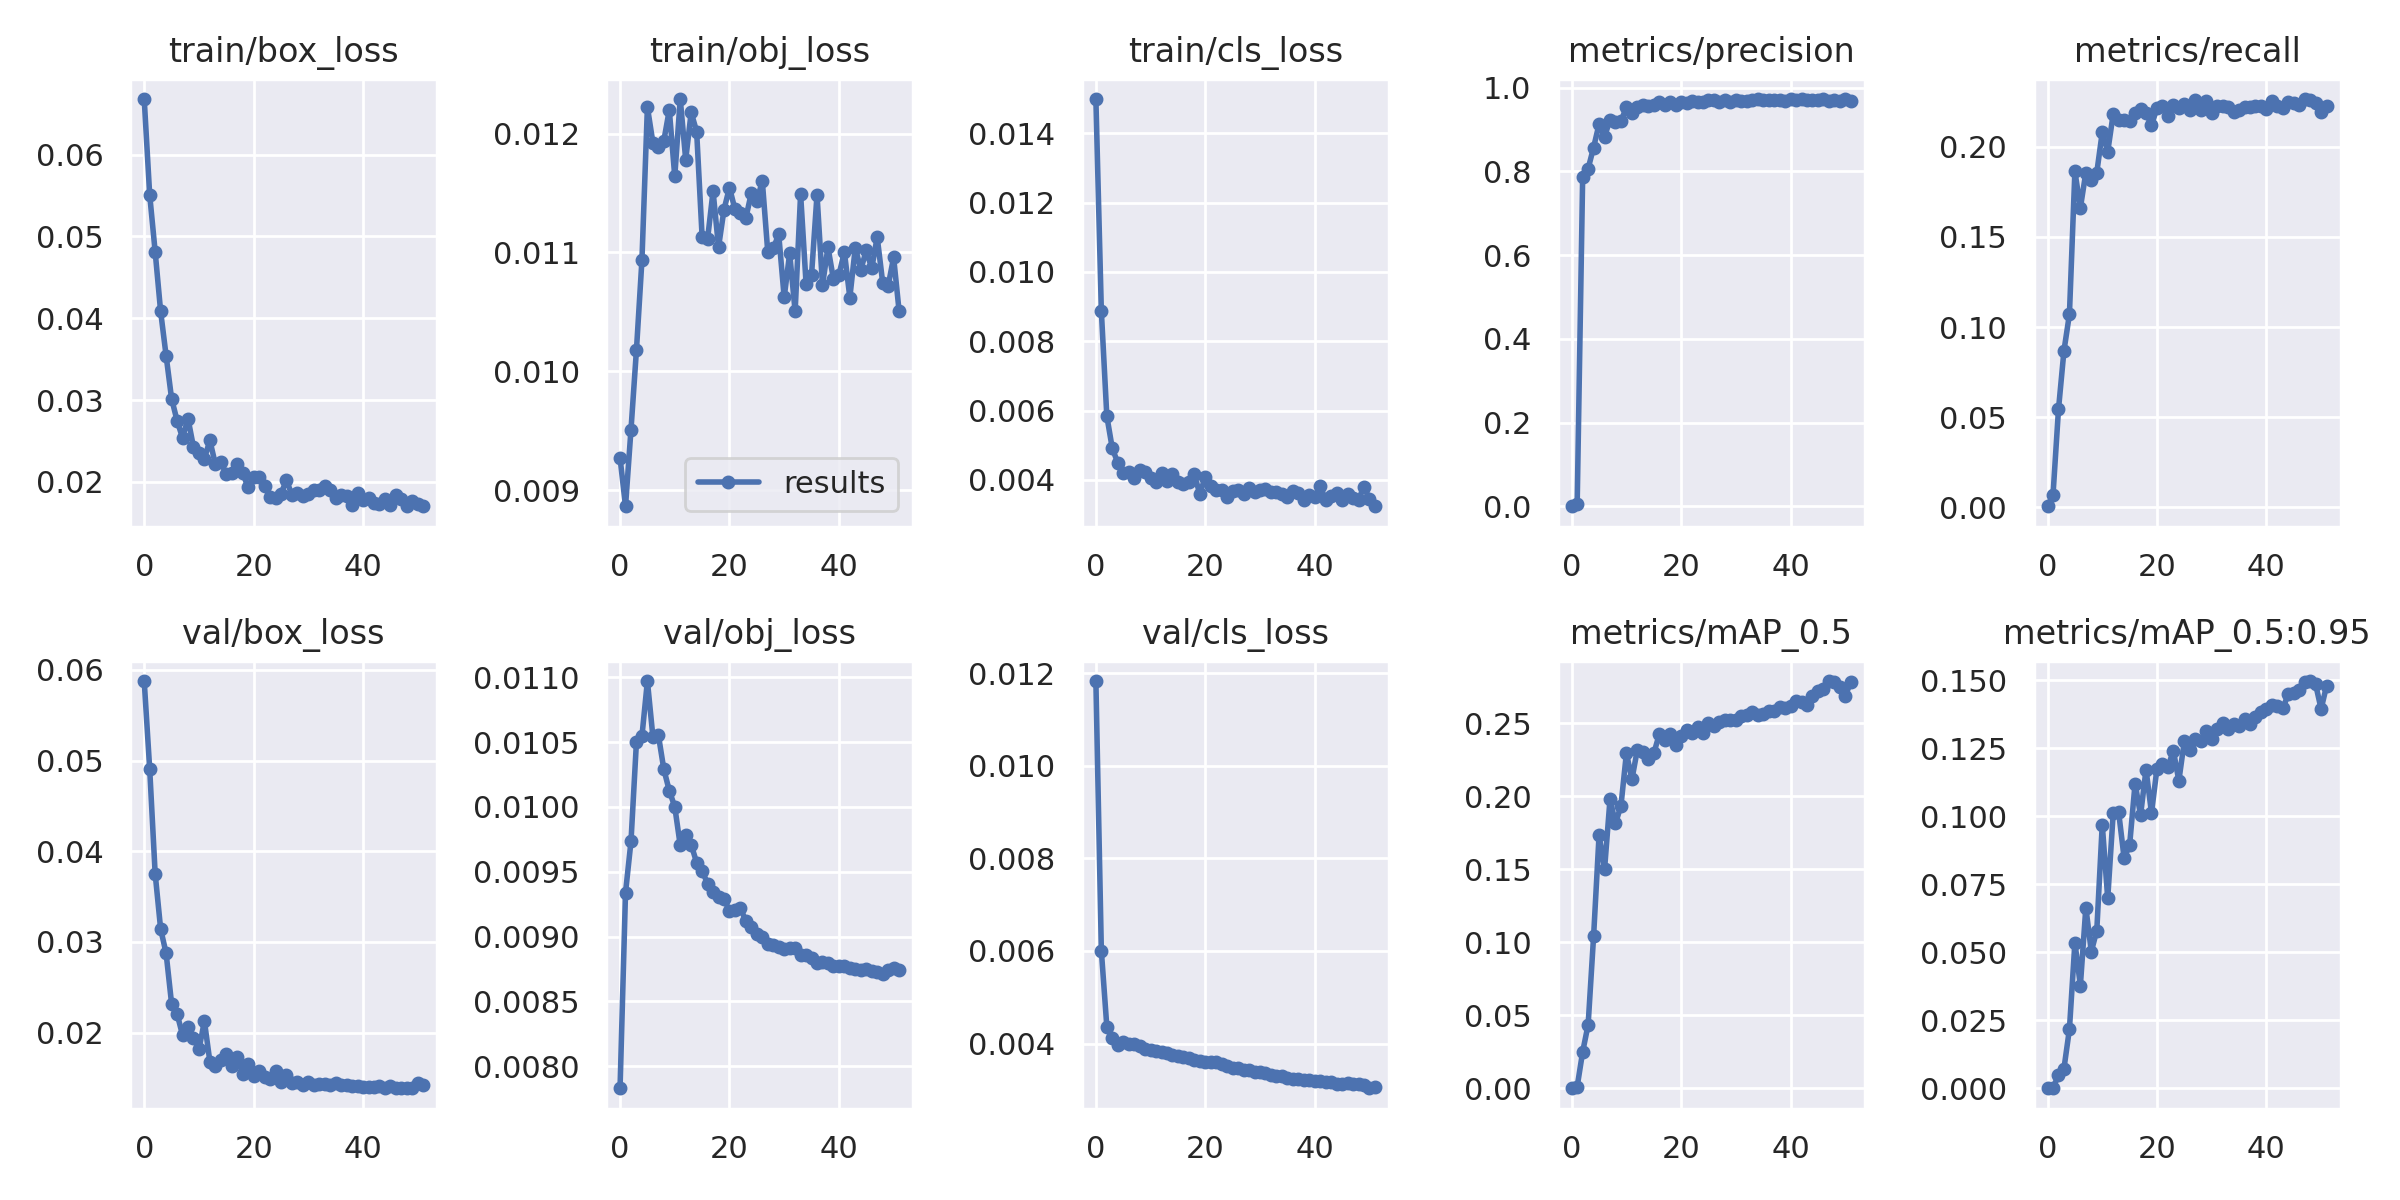

Source data for this figure (header and first rows):
epoch, train/box_loss, train/obj_loss, train/cls_loss, metrics/precision, metrics/recall, metrics/mAP_0.5, metrics/mAP_0.5:0.95, val/box_loss, val/obj_loss, val/cls_loss, x/lr0, x/lr1, x/lr2
0, 0.0668, 0.00927, 0.01499, 0.0003388, 0.0006631, 4.8314e-05, 9.6566e-06, 0.05878, 0.00783, 0.01183, 0.001559, 0.001559, 0.0272
1, 0.05509, 0.008864, 0.008868, 0.005784, 0.006963, 0.001181, 0.0002094, 0.04909, 0.009339, 0.006003, 0.003159, 0.003159, 0.0038
2, 0.04813, 0.009509, 0.005841, 0.7853, 0.05438, 0.02494, 0.004727, 0.03754, 0.009734, 0.004367, 0.003197, 0.003197, 0.003197
3, 0.04084, 0.01018, 0.004906, 0.8065, 0.08687, 0.04358, 0.00725, 0.03143, 0.0105, 0.004119, 0.003189, 0.003189, 0.003189
4, 0.03543, 0.01094, 0.004494, 0.8569, 0.1071, 0.1042, 0.02173, 0.02875, 0.01055, 0.003977, 0.003175, 0.003175, 0.003175
5, 0.03019, 0.01222, 0.004191, 0.9127, 0.1863, 0.1734, 0.05356, 0.0232, 0.01097, 0.004037, 0.003156, 0.003156, 0.003156
6, 0.0275, 0.01193, 0.004228, 0.8827, 0.1661, 0.1499, 0.03779, 0.02209, 0.01054, 0.00399, 0.003132, 0.003132, 0.003132
7, 0.02539, 0.01189, 0.00406, 0.9232, 0.1857, 0.1981, 0.06648, 0.01973, 0.01056, 0.003989, 0.003102, 0.003102, 0.003102
8, 0.02774, 0.01194, 0.004285, 0.9183, 0.1816, 0.1814, 0.05029, 0.0206, 0.01029, 0.003943, 0.003067, 0.003067, 0.003067
9, 0.02427, 0.0122, 0.004222, 0.9195, 0.1857, 0.1935, 0.05799, 0.01939, 0.01013, 0.003877, 0.003027, 0.003027, 0.003027
10, 0.02348, 0.01164, 0.004056, 0.9533, 0.208, 0.2296, 0.09701, 0.01814, 0.01, 0.003864, 0.002982, 0.002982, 0.002982
11, 0.02283, 0.01229, 0.003927, 0.9402, 0.1973, 0.2116, 0.06984, 0.02126, 0.009704, 0.003851, 0.002932, 0.002932, 0.002932
12, 0.02508, 0.01178, 0.004205, 0.9543, 0.2181, 0.232, 0.1011, 0.0168, 0.009783, 0.003824, 0.002878, 0.002878, 0.002878
13, 0.02217, 0.01218, 0.003967, 0.9593, 0.215, 0.2307, 0.1015, 0.01635, 0.009709, 0.00379, 0.00282, 0.00282, 0.00282
14, 0.02238, 0.01202, 0.00418, 0.9551, 0.2149, 0.2254, 0.08461, 0.01692, 0.009571, 0.003751, 0.002757, 0.002757, 0.002757
15, 0.02098, 0.01113, 0.003931, 0.9576, 0.2144, 0.2294, 0.08943, 0.01767, 0.009506, 0.003732, 0.002691, 0.002691, 0.002691
16, 0.02105, 0.01111, 0.003889, 0.9651, 0.2188, 0.2425, 0.1121, 0.0163, 0.009409, 0.00372, 0.002621, 0.002621, 0.002621
17, 0.02216, 0.01152, 0.003943, 0.9586, 0.2212, 0.2386, 0.1005, 0.01732, 0.009347, 0.003685, 0.002548, 0.002548, 0.002548
18, 0.02107, 0.01104, 0.004156, 0.9662, 0.2187, 0.2428, 0.1172, 0.01548, 0.009308, 0.003648, 0.002472, 0.002472, 0.002472
19, 0.01932, 0.01136, 0.003585, 0.9572, 0.2119, 0.2354, 0.1013, 0.0165, 0.009291, 0.003622, 0.002393, 0.002393, 0.002393
20, 0.02058, 0.01155, 0.00409, 0.9644, 0.2215, 0.2414, 0.1176, 0.01519, 0.009198, 0.003612, 0.002312, 0.002312, 0.002312
21, 0.02064, 0.01136, 0.003822, 0.9642, 0.2224, 0.2457, 0.1193, 0.01575, 0.009208, 0.003605, 0.002229, 0.002229, 0.002229
22, 0.01951, 0.01133, 0.00372, 0.9674, 0.2168, 0.2437, 0.1182, 0.01508, 0.009219, 0.003596, 0.002144, 0.002144, 0.002144
23, 0.01816, 0.01129, 0.003697, 0.9663, 0.2231, 0.2473, 0.1241, 0.01488, 0.009119, 0.00355, 0.002058, 0.002058, 0.002058
24, 0.01801, 0.0115, 0.003506, 0.9649, 0.2217, 0.2437, 0.1131, 0.01574, 0.009074, 0.00352, 0.001971, 0.001971, 0.001971
25, 0.01857, 0.01143, 0.003683, 0.9694, 0.2235, 0.2506, 0.1277, 0.01456, 0.009016, 0.003481, 0.001883, 0.001883, 0.001883
26, 0.0202, 0.0116, 0.003695, 0.9695, 0.2202, 0.2484, 0.1244, 0.01527, 0.008994, 0.003467, 0.001794, 0.001794, 0.001794
27, 0.01841, 0.011, 0.003592, 0.9666, 0.2261, 0.2513, 0.1284, 0.01445, 0.008942, 0.003436, 0.001706, 0.001706, 0.001706
28, 0.0187, 0.01103, 0.003759, 0.9714, 0.2206, 0.2521, 0.1279, 0.0145, 0.008939, 0.003426, 0.001618, 0.001618, 0.001618
29, 0.01832, 0.01115, 0.003656, 0.9653, 0.2255, 0.2524, 0.1314, 0.01424, 0.008918, 0.003389, 0.00153, 0.00153, 0.00153
30, 0.01854, 0.01062, 0.003698, 0.9705, 0.2188, 0.2522, 0.1286, 0.01451, 0.008903, 0.00339, 0.001444, 0.001444, 0.001444
31, 0.01901, 0.01099, 0.003749, 0.9687, 0.2225, 0.255, 0.1321, 0.01422, 0.00891, 0.003374, 0.001359, 0.001359, 0.001359
32, 0.01901, 0.0105, 0.003661, 0.9673, 0.2224, 0.2554, 0.1344, 0.01438, 0.008914, 0.003329, 0.001276, 0.001276, 0.001276
33, 0.01945, 0.01149, 0.003647, 0.9707, 0.2221, 0.2579, 0.132, 0.01435, 0.008861, 0.0033, 0.001195, 0.001195, 0.001195
34, 0.01901, 0.01074, 0.00358, 0.9718, 0.2195, 0.2561, 0.1338, 0.01419, 0.008854, 0.003294, 0.001116, 0.001116, 0.001116
35, 0.01809, 0.01081, 0.003516, 0.9714, 0.2204, 0.2561, 0.1331, 0.0144, 0.008832, 0.003257, 0.00104, 0.00104, 0.00104
36, 0.01838, 0.01149, 0.003687, 0.9707, 0.2221, 0.2583, 0.1358, 0.01418, 0.008797, 0.003234, 0.0009662, 0.0009662, 0.0009662
37, 0.01827, 0.01072, 0.003631, 0.9704, 0.2221, 0.2582, 0.134, 0.01422, 0.008805, 0.003233, 0.0008963, 0.0008963, 0.0008963
38, 0.01715, 0.01104, 0.003431, 0.9713, 0.2228, 0.2612, 0.1367, 0.01413, 0.008793, 0.003211, 0.0008298, 0.0008298, 0.0008298
39, 0.0186, 0.01078, 0.003549, 0.969, 0.2225, 0.2606, 0.1385, 0.01409, 0.008772, 0.003205, 0.0007672, 0.0007672, 0.0007672
40, 0.01774, 0.01081, 0.003507, 0.9726, 0.2212, 0.2621, 0.1396, 0.01399, 0.008773, 0.003193, 0.0007086, 0.0007086, 0.0007086
41, 0.01807, 0.011, 0.003833, 0.9699, 0.2251, 0.2652, 0.1409, 0.01396, 0.008773, 0.003186, 0.0006542, 0.0006542, 0.0006542
42, 0.01736, 0.01062, 0.003411, 0.9715, 0.2228, 0.2646, 0.1408, 0.014, 0.008759, 0.003178, 0.0006044, 0.0006044, 0.0006044
43, 0.01735, 0.01104, 0.003531, 0.9705, 0.2215, 0.2627, 0.1398, 0.01413, 0.008751, 0.003161, 0.0005592, 0.0005592, 0.0005592
44, 0.01788, 0.01086, 0.003614, 0.9701, 0.2248, 0.269, 0.1449, 0.01386, 0.008739, 0.003138, 0.000519, 0.000519, 0.000519
45, 0.01716, 0.01102, 0.003413, 0.9706, 0.2241, 0.2724, 0.1453, 0.0141, 0.008748, 0.003135, 0.0004837, 0.0004837, 0.0004837
46, 0.01835, 0.01087, 0.003599, 0.9716, 0.2231, 0.2733, 0.1466, 0.0139, 0.008737, 0.003139, 0.0004536, 0.0004536, 0.0004536
47, 0.0179, 0.01113, 0.003486, 0.9675, 0.2265, 0.279, 0.1496, 0.01388, 0.008724, 0.00313, 0.0004288, 0.0004288, 0.0004288
48, 0.01708, 0.01075, 0.003429, 0.9702, 0.2258, 0.2783, 0.1498, 0.01391, 0.00871, 0.003121, 0.0004094, 0.0004094, 0.0004094
49, 0.01764, 0.01072, 0.003804, 0.9689, 0.2245, 0.2752, 0.1486, 0.0139, 0.008741, 0.003113, 0.0003954, 0.0003954, 0.0003954
50, 0.01733, 0.01096, 0.003445, 0.9721, 0.2195, 0.2686, 0.1395, 0.01448, 0.008757, 0.003036, 0.0003869, 0.0003869, 0.0003869
51, 0.01702, 0.01051, 0.003237, 0.9687, 0.2225, 0.2785, 0.148, 0.01426, 0.008742, 0.003064, 0.000384, 0.000384, 0.000384
